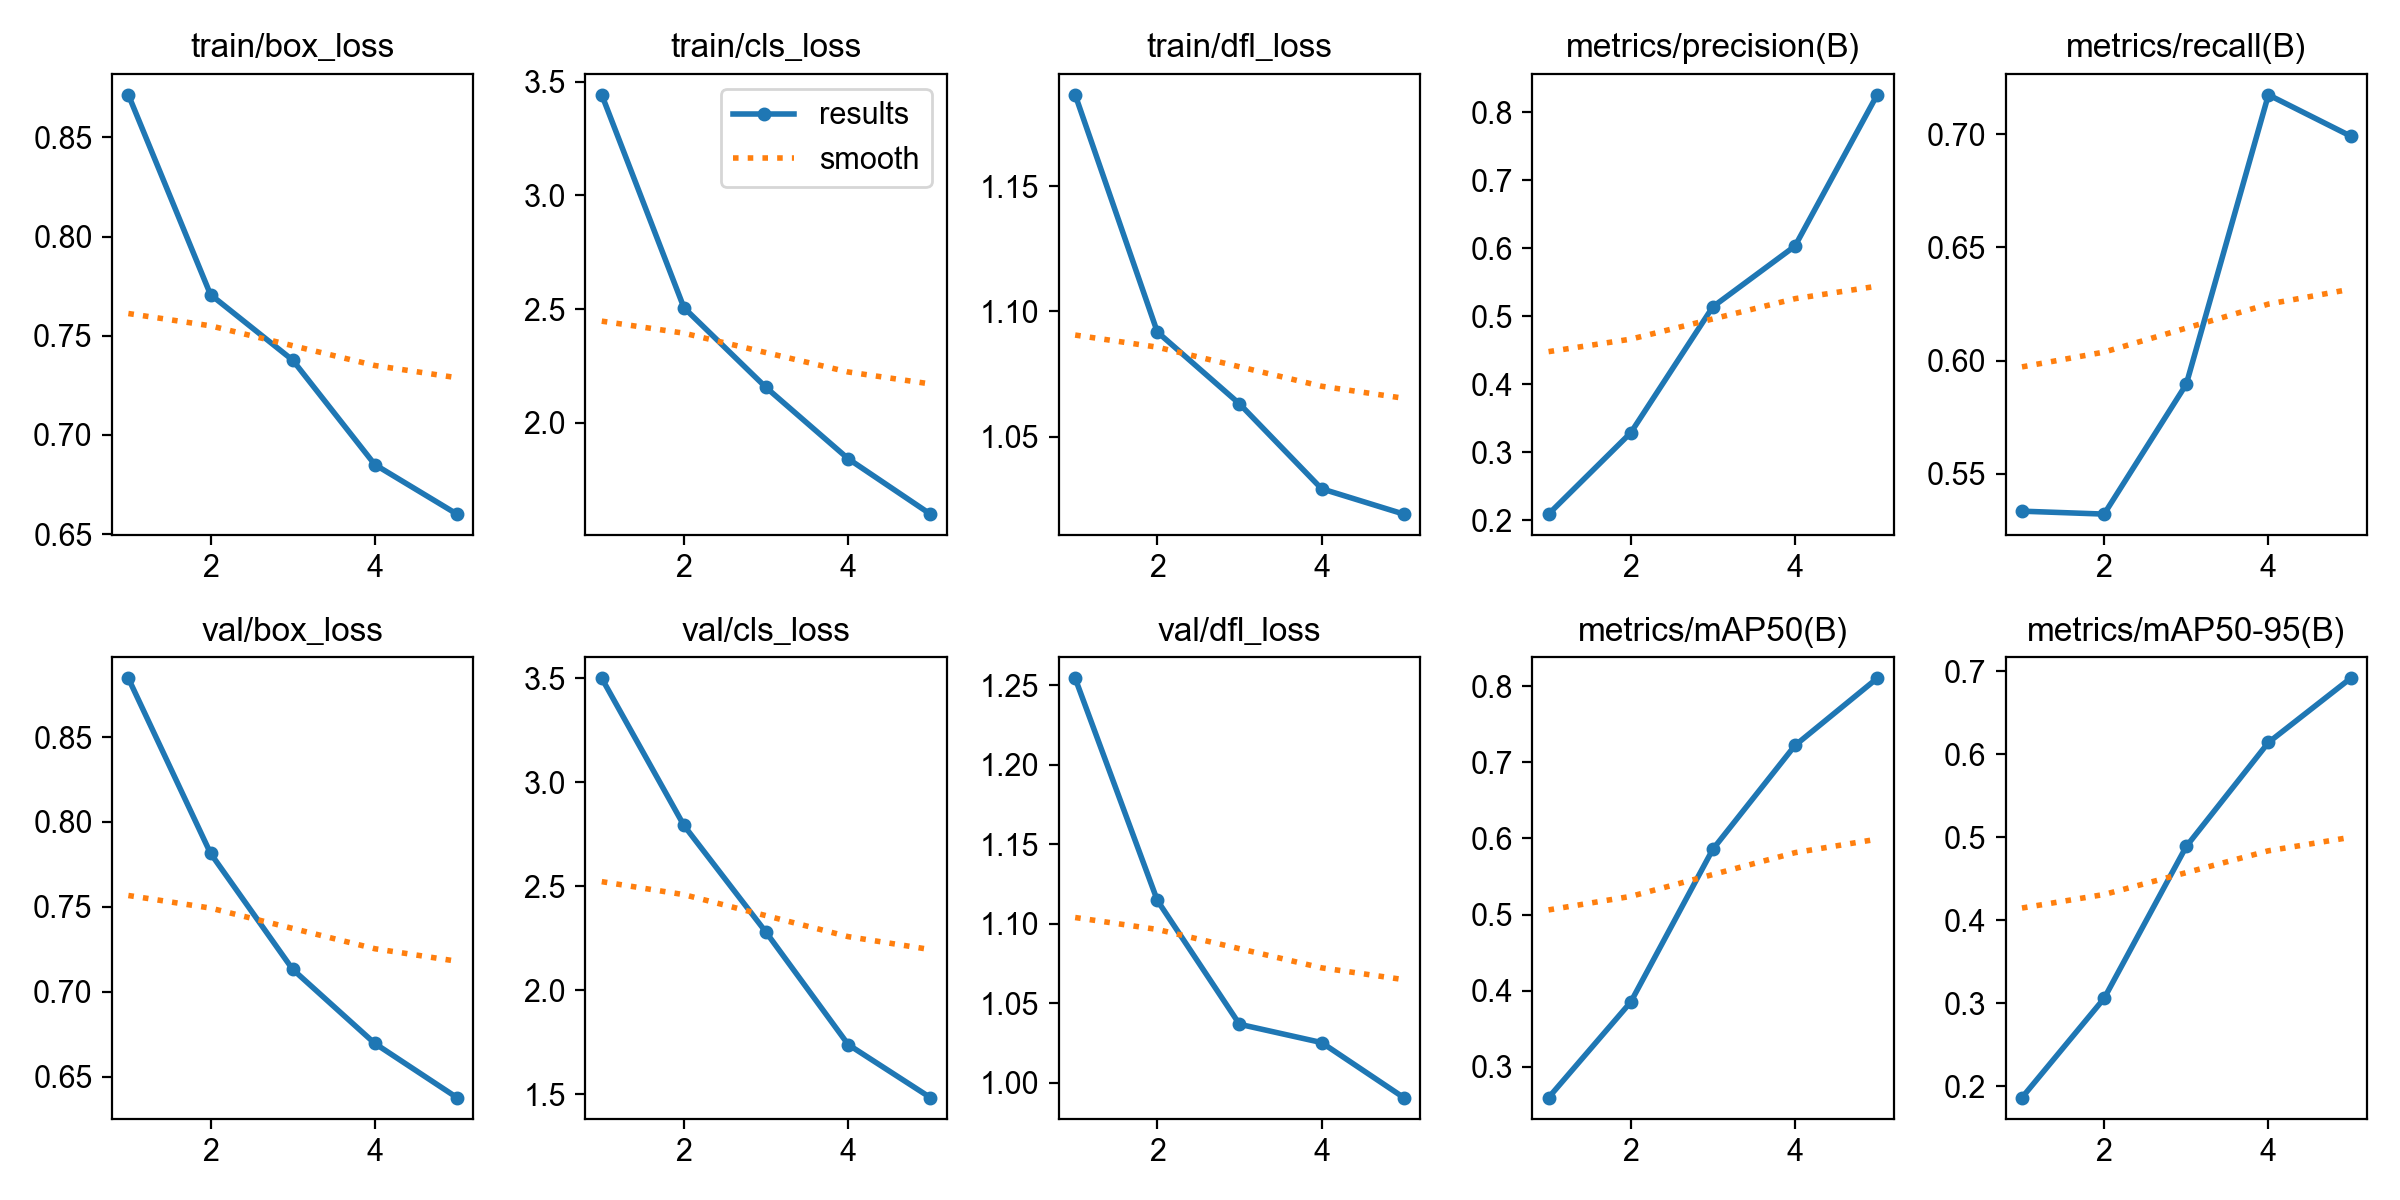

The file beside this chart, header and first rows:
epoch, time, train/box_loss, train/cls_loss, train/dfl_loss, metrics/precision(B), metrics/recall(B), metrics/mAP50(B), metrics/mAP50-95(B), val/box_loss, val/cls_loss, val/dfl_loss, lr/pg0, lr/pg1, lr/pg2
1, 1010, 0.8715, 3.443, 1.187, 0.2088, 0.5335, 0.2591, 0.1863, 0.8846, 3.5, 1.254, 0.0001745, 0.0001745, 0.0001745
2, 2063, 0.7708, 2.506, 1.092, 0.3284, 0.5322, 0.3848, 0.3058, 0.7816, 2.793, 1.115, 0.0002806, 0.0002806, 0.0002806
3, 3132, 0.7377, 2.155, 1.063, 0.514, 0.5895, 0.5859, 0.4889, 0.7133, 2.279, 1.037, 0.0003172, 0.0003172, 0.0003172
4, 4822, 0.685, 1.842, 1.029, 0.6033, 0.7174, 0.7224, 0.6142, 0.6696, 1.739, 1.025, 0.0002136, 0.0002136, 0.0002136
5, 5966, 0.6601, 1.598, 1.019, 0.8259, 0.6991, 0.8107, 0.6915, 0.6378, 1.484, 0.9906, 0.0001094, 0.0001094, 0.0001094
